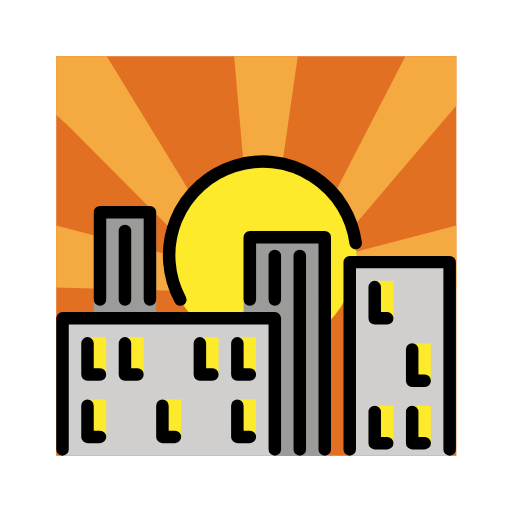
t = 0.00 s
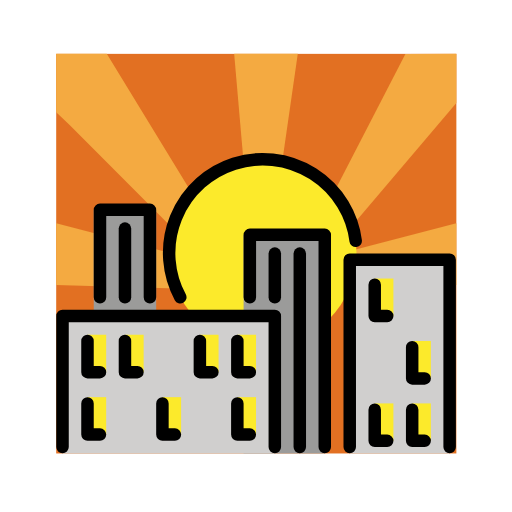
t = 0.48 s
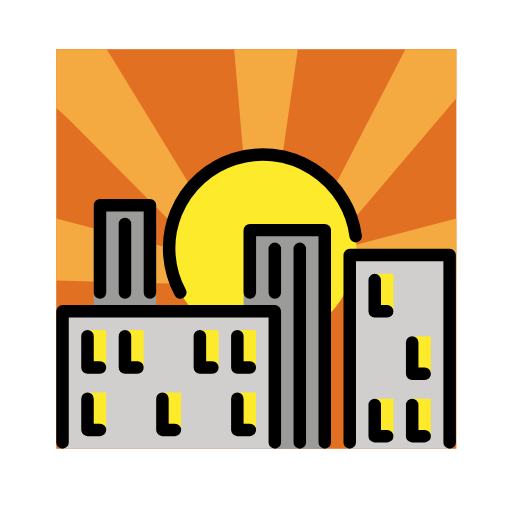
t = 1.43 s
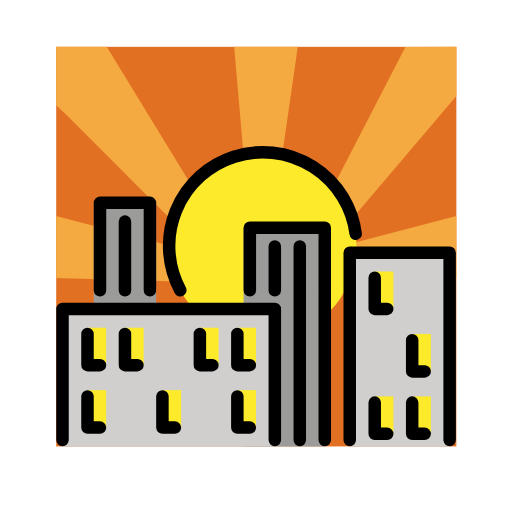
t = 1.90 s
t = 2.38 s: frame unchanged from t = 1.43 s, image omitted
t = 3.33 s: frame unchanged from t = 0.48 s, image omitted

The animated SVG that drew these frames (rendered in a browser with its animation timeline set to each time). Animation: 1 SMIL element (animateTransform=1); one cycle of 3.80 s, repeats indefinitely.

<?xml version='1.0' encoding='utf-8'?>
<svg xmlns="http://www.w3.org/2000/svg" id="emoji" viewBox="-5 -5 82 82" width="200" height="200" role="img">
  <title>OpenMoji: sunset</title><g><g id="color">
    <rect x="4" y="4" width="64.09" height="64" fill="#e27022" />
    <polyline fill="#f4aa41" points="4 31.112 25.09 36.627 24.647 41.607 4 41.035" />
    <polyline fill="#f4aa41" points="68.09 31.112 47 36.627 47.443 41.607 68.09 41.035" />
    <polyline fill="#f4aa41" points="68.09 11.879 51.09 31.879 47.09 28.879 59.927 4.008 68.09 4" />
    <polyline fill="#f4aa41" points="4 4 4.001 13.364 6.109 15.355 24.64 33.945 28.39 30.638 12.1 4" />
    <polyline fill="#f4aa41" points="32.502 4 34.438 26.255 39.421 26.666 42.692 4" />
    <circle cx="37.09" cy="35.8794" r="15" fill="#fcea2b" />
    <polyline fill="#9b9b9a" points="10.013 45.981 10.013 28.981 20.013 28.981 20.013 45.981" />
    <rect x="34.0131" y="32.9814" width="13" height="35.0186" fill="#9b9b9a" />
    <polyline fill="#d0cfce" points="51.013 68 51.013 36.981 67.013 36.981 67.013 68" />
    <polyline fill="#d0cfce" points="5.013 68 5.013 45.981 39.013 45.981 39.013 68" />
    <rect x="9.0131" y="48.9848" width="2.9913" height="5.9965" fill="#fcea2b" />
    <rect x="15.0131" y="48.9848" width="2.9913" height="5.9965" fill="#fcea2b" />
    <rect x="27.0131" y="48.9848" width="2.9913" height="5.9965" fill="#fcea2b" />
    <rect x="33.0131" y="48.9848" width="2.9913" height="5.9965" fill="#fcea2b" />
    <rect x="55.0131" y="39.9848" width="2.9913" height="5.9965" fill="#fcea2b" />
    <rect x="61.0131" y="49.9848" width="2.9913" height="5.9965" fill="#fcea2b" />
    <rect x="61.0131" y="59.9848" width="2.9913" height="5.9965" fill="#fcea2b" />
    <rect x="55.0131" y="59.9848" width="2.9913" height="5.9965" fill="#fcea2b" />
    <rect x="33.0131" y="58.9848" width="2.9913" height="5.9965" fill="#fcea2b" />
    <rect x="21.0131" y="58.9848" width="2.9913" height="5.9965" fill="#fcea2b" />
    <rect x="9.0131" y="58.9848" width="2.9913" height="5.9965" fill="#fcea2b" />
  </g>
  <g id="line">
    <polyline fill="none" stroke="#000" stroke-linecap="round" stroke-linejoin="round" stroke-width="2" points="51.013 66.981 51.013 36.981 67.013 36.981 67.013 66.981" />
    <polyline fill="none" stroke="#000" stroke-linecap="round" stroke-linejoin="round" stroke-width="2" points="5.013 66.981 5.013 45.981 39.013 45.981 39.013 66.981" />
    <polyline fill="none" stroke="#000" stroke-linecap="round" stroke-linejoin="round" stroke-width="2" points="35.013 42.981 35.013 32.981 47.013 32.981 47.013 66.981" />
    <polyline fill="none" stroke="#000" stroke-linecap="round" stroke-linejoin="round" stroke-width="2" points="11.013 42.981 11.013 28.981 19.013 28.981 19.013 42.981" />
    <polyline fill="none" stroke="#000" stroke-linecap="round" stroke-linejoin="round" stroke-width="2" points="57.013 45.981 55.013 45.981 55.013 40.981" />
    <polyline fill="none" stroke="#000" stroke-linecap="round" stroke-linejoin="round" stroke-width="2" points="63.013 55.981 61.013 55.981 61.013 50.981" />
    <polyline fill="none" stroke="#000" stroke-linecap="round" stroke-linejoin="round" stroke-width="2" points="29.013 54.981 27.013 54.981 27.013 49.981" />
    <polyline fill="none" stroke="#000" stroke-linecap="round" stroke-linejoin="round" stroke-width="2" points="35.013 54.981 33.013 54.981 33.013 49.981" />
    <polyline fill="none" stroke="#000" stroke-linecap="round" stroke-linejoin="round" stroke-width="2" points="35.013 64.981 33.013 64.981 33.013 59.981" />
    <polyline fill="none" stroke="#000" stroke-linecap="round" stroke-linejoin="round" stroke-width="2" points="17.013 54.981 15.013 54.981 15.013 49.981" />
    <polyline fill="none" stroke="#000" stroke-linecap="round" stroke-linejoin="round" stroke-width="2" points="11.013 54.981 9.013 54.981 9.013 49.981" />
    <polyline fill="none" stroke="#000" stroke-linecap="round" stroke-linejoin="round" stroke-width="2" points="11.013 64.981 9.013 64.981 9.013 59.981" />
    <polyline fill="none" stroke="#000" stroke-linecap="round" stroke-linejoin="round" stroke-width="2" points="23.013 64.981 21.013 64.981 21.013 59.981" />
    <polyline fill="none" stroke="#000" stroke-linecap="round" stroke-linejoin="round" stroke-width="2" points="57.013 65.981 55.013 65.981 55.013 60.981" />
    <polyline fill="none" stroke="#000" stroke-linecap="round" stroke-linejoin="round" stroke-width="2" points="63.013 65.981 61.013 65.981 61.013 60.981" />
    <line x1="15.0131" x2="15.0131" y1="31.9814" y2="42.9814" fill="none" stroke="#000" stroke-linecap="round" stroke-linejoin="round" stroke-width="2" />
    <line x1="39.0131" x2="39.0131" y1="35.9814" y2="42.9814" fill="none" stroke="#000" stroke-linecap="round" stroke-linejoin="round" stroke-width="2" />
    <line x1="43.0131" x2="43.0131" y1="35.9814" y2="66.9814" fill="none" stroke="#000" stroke-linecap="round" stroke-linejoin="round" stroke-width="2" />
    <path fill="none" stroke="#000" stroke-linecap="round" stroke-miterlimit="10" stroke-width="2" d="M23.8748,42.982a15.002,15.002,0,1,1,28.0916-9.0372" />
  </g>
<animateTransform attributeName="transform" type="translate" values="0 0;0 -1.5;0 0" dur="3.8s" repeatCount="indefinite" /></g></svg>
